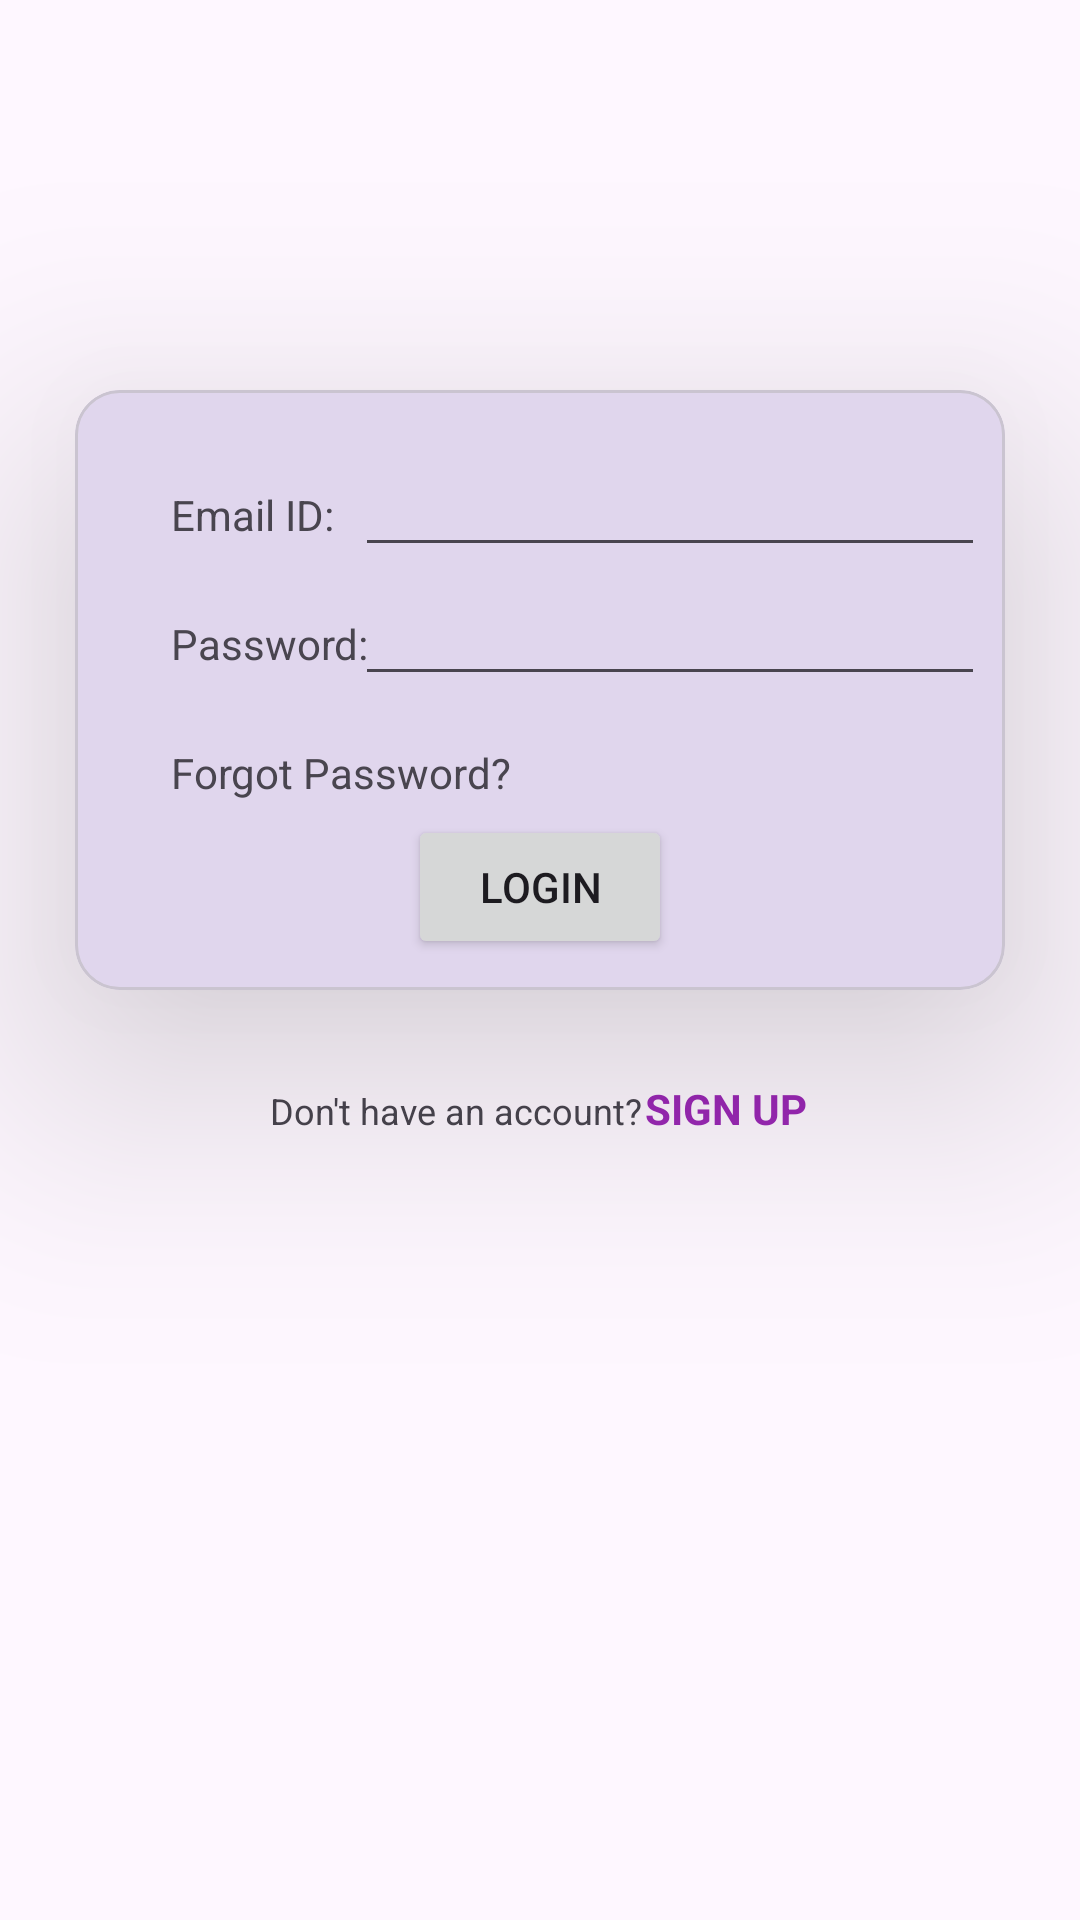

Reconstruct the res/layout file that produces this screen, plus the resources it refers to.
<!-- AndroidManifest.xml: application theme Theme._24012011023_MAD_Practical3 -->
<!-- res/layout/activity_login.xml -->
<?xml version="1.0" encoding="utf-8"?>
<androidx.constraintlayout.widget.ConstraintLayout xmlns:android="http://schemas.android.com/apk/res/android"
    xmlns:app="http://schemas.android.com/apk/res-auto"
    xmlns:tools="http://schemas.android.com/tools"
    android:id="@+id/main"
    android:layout_width="match_parent"
    android:layout_height="match_parent"
    tools:context=".LoginActivity">

    <ImageView
        android:id="@+id/imageView"
        android:layout_width="match_parent"
        android:layout_height="130dp"
        app:layout_constraintTop_toTopOf="parent"
        app:srcCompat="@drawable/guni_pink_logo" />

    <com.google.android.material.card.MaterialCardView
        android:id="@+id/materialCardView"
        android:layout_width="match_parent"
        android:layout_height="200dp"
        android:layout_marginHorizontal="25dp"
        app:cardCornerRadius="15dp"
        app:cardElevation="50dp"
        app:layout_constraintTop_toBottomOf="@id/imageView"
        tools:layout_editor_absoluteX="25dp">

        <androidx.constraintlayout.widget.ConstraintLayout
            android:layout_width="match_parent"
            android:layout_height="match_parent">

            <TextView
                android:id="@+id/textView6"
                android:layout_width="wrap_content"
                android:layout_height="wrap_content"
                android:layout_marginStart="32dp"
                android:layout_marginTop="32dp"
                android:text="Email ID:"
                app:layout_constraintStart_toStartOf="parent"
                app:layout_constraintTop_toTopOf="parent" />

            <TextView
                android:id="@+id/textView7"
                android:layout_width="wrap_content"
                android:layout_height="wrap_content"
                android:layout_marginTop="24dp"
                android:text="Password:"
                app:layout_constraintStart_toStartOf="@+id/textView6"
                app:layout_constraintTop_toBottomOf="@+id/textView6" />

            <EditText
                android:id="@+id/editTextTextEmailAddress"
                android:layout_width="wrap_content"
                android:layout_height="wrap_content"
                android:ems="10"
                android:inputType="textEmailAddress"
                app:layout_constraintBaseline_toBaselineOf="@+id/textView6"
                app:layout_constraintEnd_toEndOf="parent"
                app:layout_constraintStart_toEndOf="@+id/textView6" />

            <EditText
                android:id="@+id/editTextTextPassword2"
                android:layout_width="wrap_content"
                android:layout_height="wrap_content"
                android:ems="10"
                android:inputType="textPassword"
                app:layout_constraintBaseline_toBaselineOf="@+id/textView7"
                app:layout_constraintEnd_toEndOf="parent"
                app:layout_constraintHorizontal_bias="0.0"
                app:layout_constraintStart_toStartOf="@+id/editTextTextEmailAddress" />

            <TextView
                android:id="@+id/textView"
                android:layout_width="wrap_content"
                android:layout_height="wrap_content"
                android:layout_marginTop="24dp"
                android:text="Forgot Password?"
                app:layout_constraintStart_toStartOf="@+id/textView7"
                app:layout_constraintTop_toBottomOf="@+id/textView7" />

            <Button
                android:id="@+id/btnSubmit"
                android:layout_width="wrap_content"
                android:layout_height="wrap_content"
                android:text="Login"
                app:layout_constraintBottom_toBottomOf="parent"
                app:layout_constraintEnd_toEndOf="parent"
                app:layout_constraintHorizontal_bias="0.5"
                app:layout_constraintStart_toStartOf="parent"
                app:layout_constraintTop_toTopOf="parent"
                app:layout_constraintVertical_bias="0.931" />

        </androidx.constraintlayout.widget.ConstraintLayout>
    </com.google.android.material.card.MaterialCardView>

    <TextView
        android:id="@+id/textView2"
        android:layout_width="wrap_content"
        android:layout_height="wrap_content"
        android:layout_marginStart="90dp"
        android:layout_marginTop="32dp"
        android:text="Don't have an account?"
        android:textSize="12dp"
        app:layout_constraintStart_toStartOf="parent"
        app:layout_constraintTop_toBottomOf="@+id/materialCardView" />

    <TextView
        android:id="@+id/textView3"
        android:layout_width="wrap_content"
        android:layout_height="wrap_content"
        android:layout_marginEnd="90dp"
        android:text="SIGN UP"
        android:textColor="#9B28B6"
        android:textSize="14dp"
        android:textStyle="bold"
        app:layout_constraintBaseline_toBaselineOf="@+id/textView2"
        app:layout_constraintEnd_toEndOf="parent"
        app:layout_constraintStart_toEndOf="@+id/textView2" />

</androidx.constraintlayout.widget.ConstraintLayout>
<!-- resources referenced by this layout -->
<resources>
  <style name="Theme._24012011023_MAD_Practical3" parent="Base.Theme._24012011023_MAD_Practical3" />
  <style name="Base.Theme._24012011023_MAD_Practical3" parent="Theme.Material3.DayNight.NoActionBar">
          
          
      </style>
</resources>
